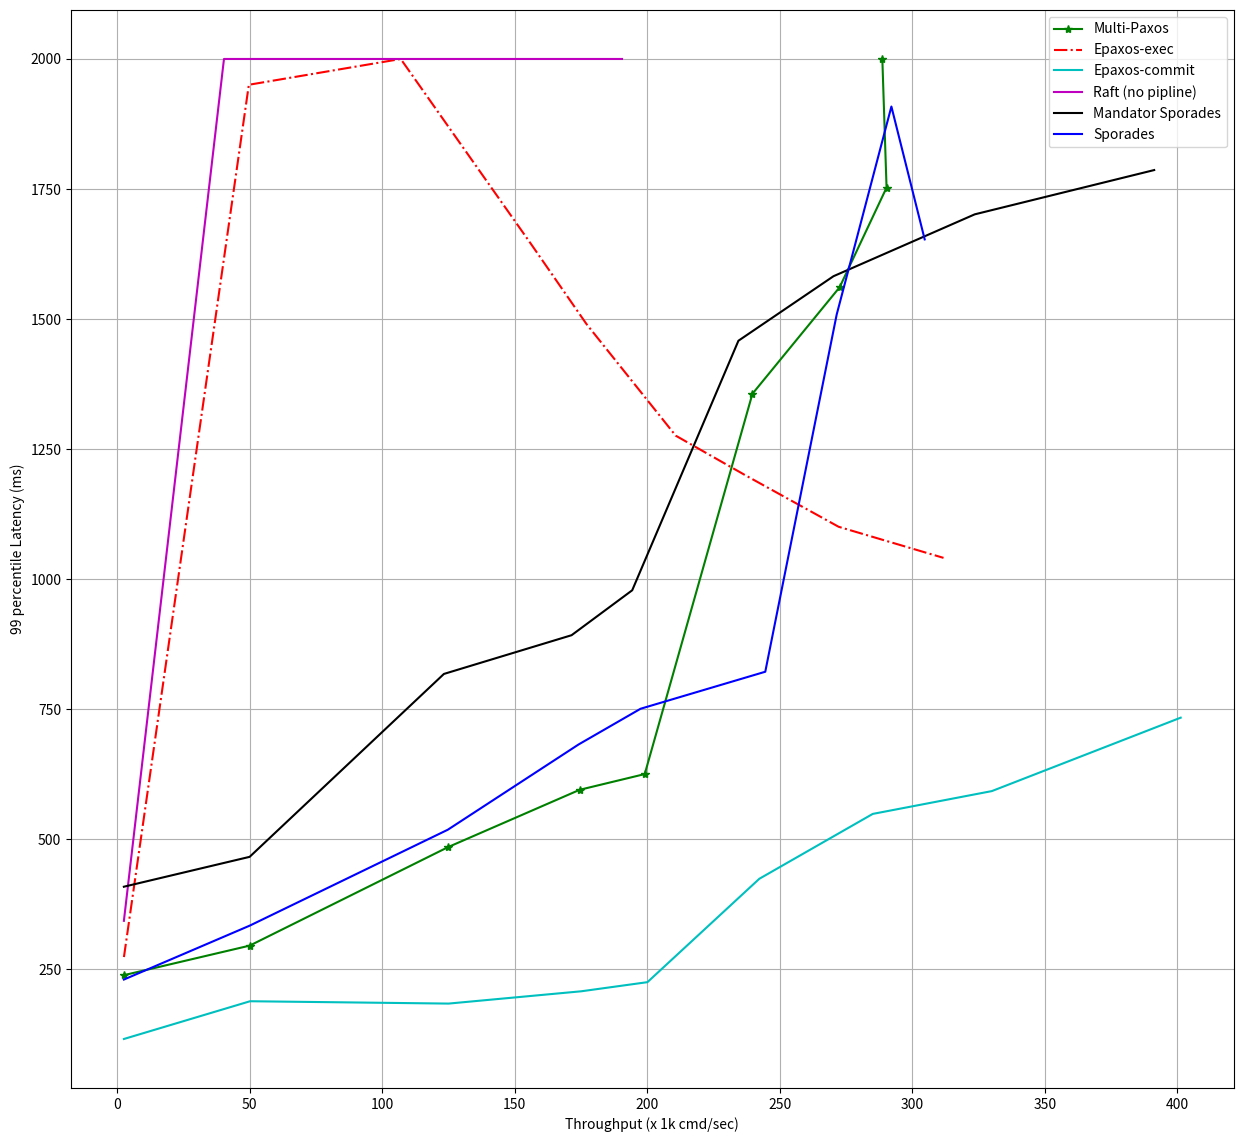

Write the Python code that produced this figure. (Note: this script raises an exception after producing the figure.)
import matplotlib.pyplot as plt

# ninty latency

plt.figure(figsize=(15, 14))
# plt.rcParams.update({'font.size': 14.30})
ax = plt.gca()
ax.grid()


rabia_throughput=[109, 59, 116, 173, 156, 192, 230, 235, 256]
rabia_latency=[2000000, 2000000, 2000000, 2000000, 2000000, 2000000, 2000000, 2000000, 2000000]
rabia_tail=[2000000, 2000000, 2000000, 2000000, 2000000, 2000000, 2000000, 2000000, 2000000]

paxos_throughput=[2496, 49972, 124904, 174481, 199046, 239684, 272594, 290303, 288709]
paxos_latency=[207587, 218421, 246655, 235635, 259089, 292495, 404121, 592633, 711625]
paxos_tail=[238793, 295619, 485151, 595120, 625348, 1356380, 1561161, 1752709, 1999799]

epaxos_exec_throughput=[2515, 49650, 106973, 156397, 177068, 210729, 237084, 272212, 311803]
epaxos_exec_latency=[160797, 426939, 647134, 846429, 973362, 929382, 988007, 955007, 974429]
epaxos_exec_tail=[273655, 1950410, 2000000, 1642412, 1490445, 1275933, 1199610, 1100752, 1040970]

epaxos_commit_throughput=[2516, 50118, 125032, 175079, 200064, 242292, 285092, 330024, 401299]
epaxos_commit_latency=[110476, 131083, 133676, 132880, 134635, 318661, 425677, 433331, 444617]
epaxos_commit_tail=[116170, 188710, 184195, 207824, 225371, 424121, 548796, 592643, 733799]

raft_throughput=[2498, 40265, 93399, 105691, 119207, 128778, 149730, 180128, 190477]
raft_latency=[277673, 565866, 603433, 729443, 715104, 784782, 793317, 779202, 824111]
raft_tail=[343238, 2000000, 2000000, 2000000, 2000000, 2000000, 2000000, 2000000, 2000000]

mandator_paxos_throughput=[2497, 49921, 119874, 164931, 185586, 226556, 240850, 249202, 282185]
mandator_paxos_latency=[361667, 388580, 420192, 412452, 461984, 448021, 486718, 553603, 565564]
mandator_paxos_tail=[439592, 519058, 1099325, 1359606, 1427399, 1834772, 1999293, 2000000, 2000000]

mandator_async_throughput=[2489, 49947, 123267, 171438, 194321, 234402, 270278, 323577, 391299]
mandator_async_latency=[337109, 374795, 370951, 382836, 419436, 439415, 453381, 472524, 466547]
mandator_async_tail=[408835, 466267, 817876, 892314, 978684, 1458373, 1582406, 1701333, 1786463]

sporades_throughput=[2498, 50012, 124729, 174114, 197471, 244535, 271476, 292130, 304695]
sporades_latency=[208603, 242525, 271662, 277005, 364665, 337112, 452590, 611986, 682459]
sporades_tail=[230394, 334095, 518389, 682385, 750929, 822099, 1508541, 1908574, 1653197]


def di_func(array):
    returnList = []
    for l in array:
        returnList.append(l / 1000)
    return returnList


# plt.plot(di_func(rabia_throughput), di_func(rabia_tail), 'b-', label="Rabia")
plt.plot(di_func(paxos_throughput), di_func(paxos_tail), 'g*-', label="Multi-Paxos")
plt.plot(di_func(epaxos_exec_throughput), di_func(epaxos_exec_tail), 'r-.', label="Epaxos-exec")
plt.plot(di_func(epaxos_commit_throughput), di_func(epaxos_commit_tail), 'c-', label="Epaxos-commit")
plt.plot(di_func(raft_throughput), di_func(raft_tail), 'm-', label="Raft (no pipline)")
# plt.plot(di_func(mandator_paxos_throughput), di_func(mandator_paxos_tail), 'y-', label="Mandator Paxos")
plt.plot(di_func(mandator_async_throughput), di_func(mandator_async_tail), 'k-', label="Mandator Sporades")
plt.plot(di_func(sporades_throughput), di_func(sporades_tail), 'b-', label="Sporades")

plt.xlabel('Throughput (x 1k cmd/sec)')
plt.ylabel('99 percentile Latency (ms)')
plt.legend()
plt.savefig('experiments/best-case/logs/throughput_tail.pdf', bbox_inches='tight', pad_inches=0)
plt.close()
plt.clf()
plt.cla()


# plt.plot(di_func(rabia_throughput), di_func(rabia_latency), 'b-', label="Rabia")
plt.plot(di_func(paxos_throughput), di_func(paxos_latency), 'g*-', label="Multi-Paxos")
plt.plot(di_func(epaxos_exec_throughput), di_func(epaxos_exec_latency), 'r-.', label="Epaxos-exec")
plt.plot(di_func(epaxos_commit_throughput), di_func(epaxos_commit_latency), 'c-', label="Epaxos-commit")
plt.plot(di_func(raft_throughput), di_func(raft_latency), 'm-', label="Raft (no pipeline)")
# plt.plot(di_func(mandator_paxos_throughput), di_func(mandator_paxos_latency), 'y-', label="Mandator Paxos")
plt.plot(di_func(mandator_async_throughput), di_func(mandator_async_latency), 'k-', label="Mandator Sporades")
plt.plot(di_func(sporades_throughput), di_func(sporades_latency), 'b-', label="Sporades")

plt.xlabel('Throughput (x 1k cmd/sec)')
plt.ylabel('median Latency (ms)')
plt.legend()
plt.savefig('experiments/best-case/logs/throughput_median.pdf', bbox_inches='tight', pad_inches=0)
plt.close()
plt.clf()
plt.cla()